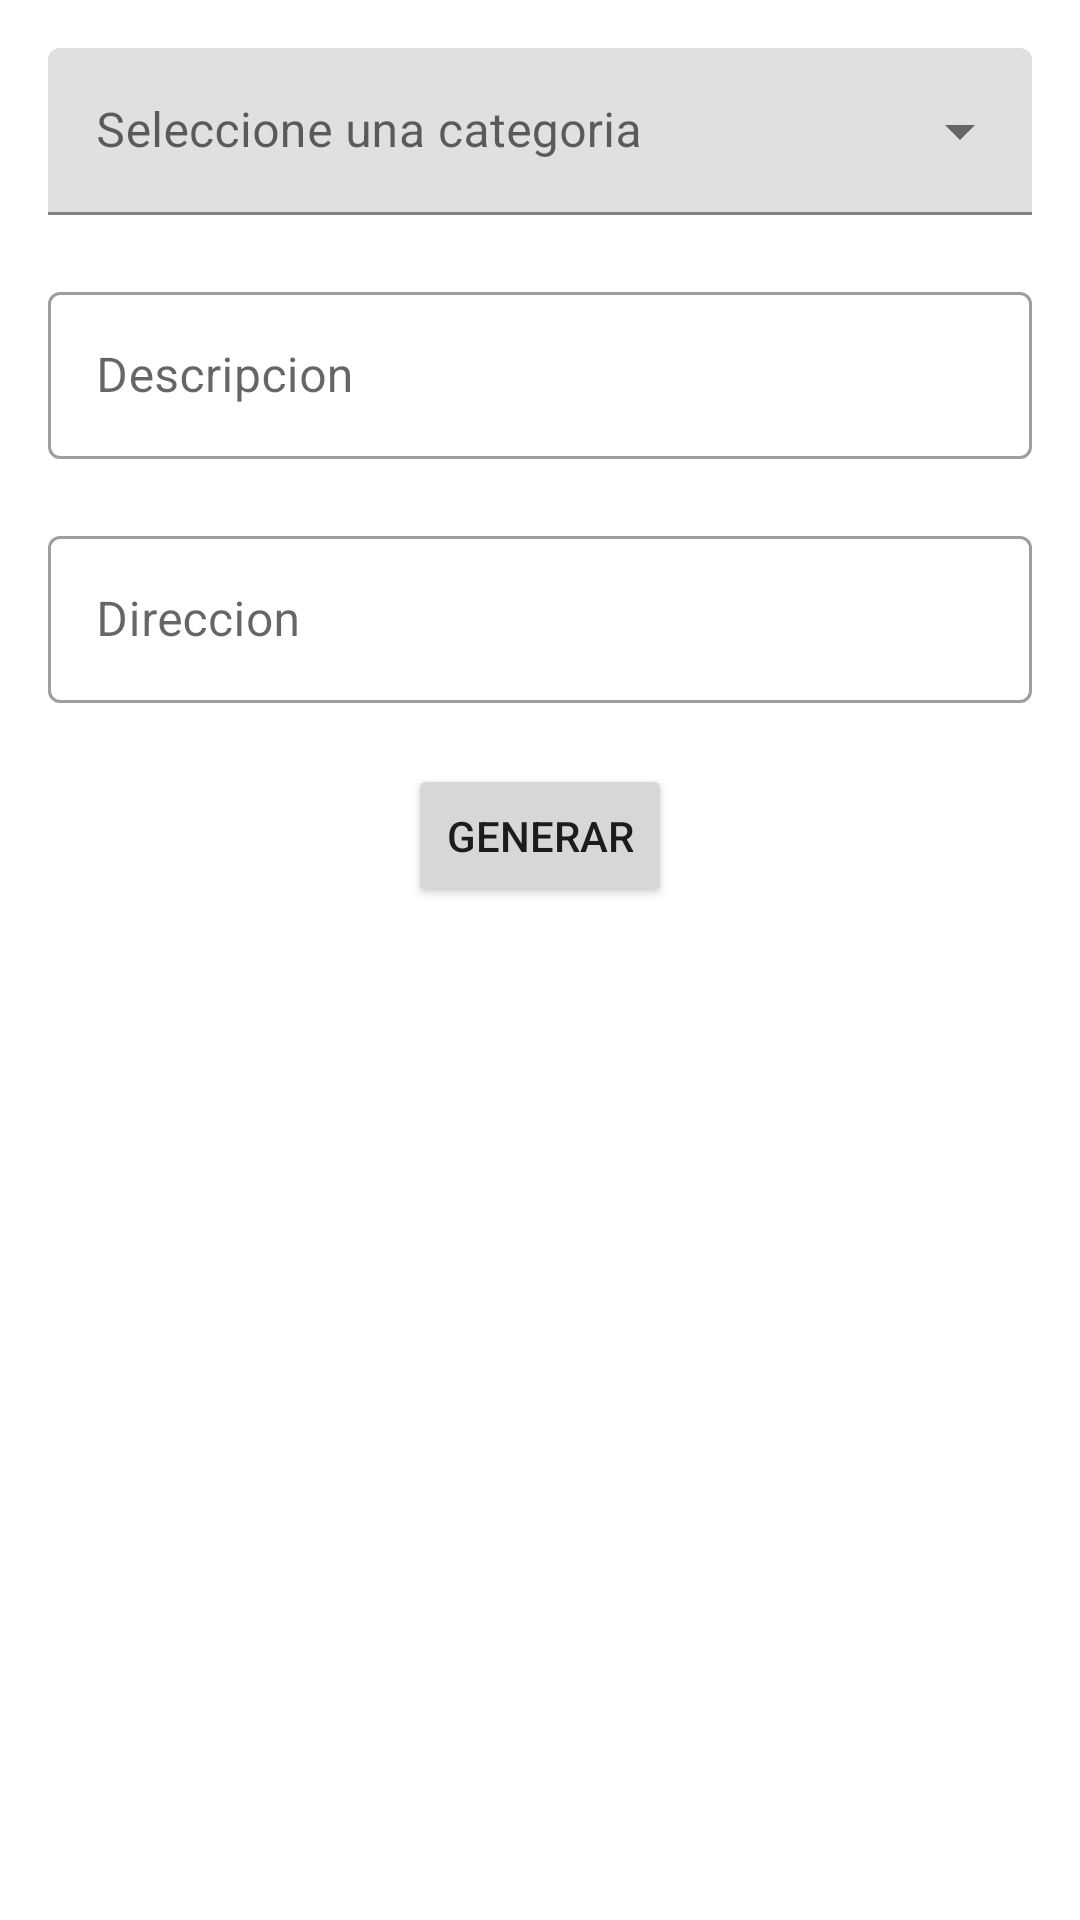

The Android layout XML behind this screen, and the referenced resources:
<!-- AndroidManifest.xml: application theme Theme.PobreTITO -->
<!-- res/layout/activity_incident.xml -->
<?xml version="1.0" encoding="utf-8"?>
<androidx.constraintlayout.widget.ConstraintLayout xmlns:android="http://schemas.android.com/apk/res/android"
    xmlns:app="http://schemas.android.com/apk/res-auto"
    xmlns:tools="http://schemas.android.com/tools"
    android:layout_width="match_parent"
    android:layout_height="match_parent"
    tools:context=".IncidentActivity">

    <androidx.core.widget.NestedScrollView
        android:layout_width="match_parent"
        android:layout_height="match_parent">

        <LinearLayout
            android:layout_width="match_parent"
            android:layout_height="match_parent"
            android:padding="16dp"
            android:orientation="vertical">

            <com.google.android.material.textfield.TextInputLayout
                android:id="@+id/categoryTextField"
                android:layout_width="match_parent"
                android:layout_height="wrap_content"
                android:hint="Seleccione una categoria"
                app:errorEnabled="true"
                style="@style/Widget.MaterialComponents.TextInputLayout.FilledBox.ExposedDropdownMenu">

                <AutoCompleteTextView
                    android:id="@+id/categoryEditText"
                    android:layout_width="match_parent"
                    android:layout_height="wrap_content"
                    android:inputType="none"/>

            </com.google.android.material.textfield.TextInputLayout>

            <com.google.android.material.textfield.TextInputLayout
                android:id="@+id/descriptionTextField"
                android:layout_width="match_parent"
                android:layout_height="wrap_content"
                android:hint="Descripcion"
                app:errorEnabled="true"
                style="@style/Widget.MaterialComponents.TextInputLayout.OutlinedBox">

                <com.google.android.material.textfield.TextInputEditText
                    android:id="@+id/descriptionEditText"
                    android:layout_width="match_parent"
                    android:layout_height="wrap_content"
                    android:inputType="textMultiLine"/>

            </com.google.android.material.textfield.TextInputLayout>

            <com.google.android.material.textfield.TextInputLayout
                android:id="@+id/addressTextField"
                android:layout_width="match_parent"
                android:layout_height="wrap_content"
                android:hint="Direccion"
                app:errorEnabled="true"
                style="@style/Widget.MaterialComponents.TextInputLayout.OutlinedBox">

                <com.google.android.material.textfield.TextInputEditText
                    android:id="@+id/addressEditText"
                    android:layout_width="match_parent"
                    android:layout_height="wrap_content"/>
            </com.google.android.material.textfield.TextInputLayout>

            <Button
                android:id="@+id/btnGenerate"
                android:layout_width="wrap_content"
                android:layout_height="wrap_content"
                android:text="Generar"
                android:layout_gravity="center"/>

        </LinearLayout>

    </androidx.core.widget.NestedScrollView>

</androidx.constraintlayout.widget.ConstraintLayout>
<!-- resources referenced by this layout -->
<resources>
  <style name="Theme.PobreTITO" parent="Theme.MaterialComponents.DayNight.DarkActionBar">
          
          <item name="colorPrimary">@color/primary</item>
          <item name="colorPrimaryVariant">@color/accent</item>
          <item name="colorOnPrimary">@color/white</item>
          
          <item name="colorSecondary">@color/accent</item>
          <item name="colorSecondaryVariant">@color/primary_light</item>
          <item name="colorOnSecondary">@color/black</item>
          
          <item name="android:statusBarColor" tools:targetApi="l">@color/primary</item>
          
      </style>
  <color name="primary">#FF5722</color>
  <color name="accent">#00BCD4</color>
  <color name="white">#FFFFFFFF</color>
  <color name="primary_light">#FFCCBC</color>
  <color name="black">#FF000000</color>
</resources>
